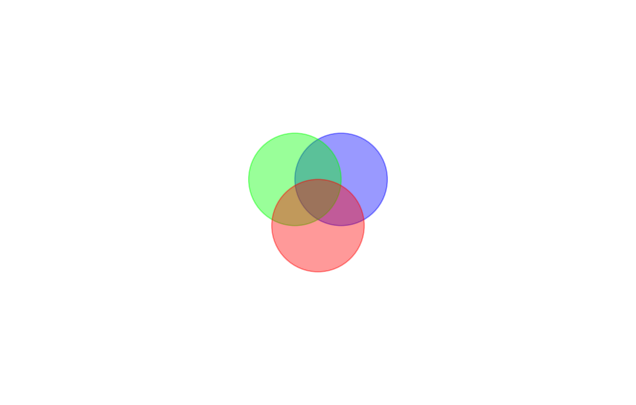

Python code for this plot:
import numpy as np
import matplotlib.pyplot as plt
import matplotlib.patches as patches

# Set up the figure and axis
fig, ax = plt.subplots(figsize=(8, 5))
ax.set_xlim(0, 800)
ax.set_ylim(0, 500)
ax.set_aspect('equal', adjustable='box')
ax.axis('off')

# Define colors with alpha channels
RED = (1, 0, 0, 0.4)
GREEN = (0, 1, 0, 0.4)
BLUE = (0, 0, 1, 0.4)

# Add circles
circle1 = patches.Circle((430, 280), 60, color=BLUE)
circle2 = patches.Circle((370, 280), 60, color=GREEN)
circle3 = patches.Circle((400, 220), 60, color=RED)

ax.add_patch(circle1)
ax.add_patch(circle2)
ax.add_patch(circle3)

# Display the plot
plt.show()
